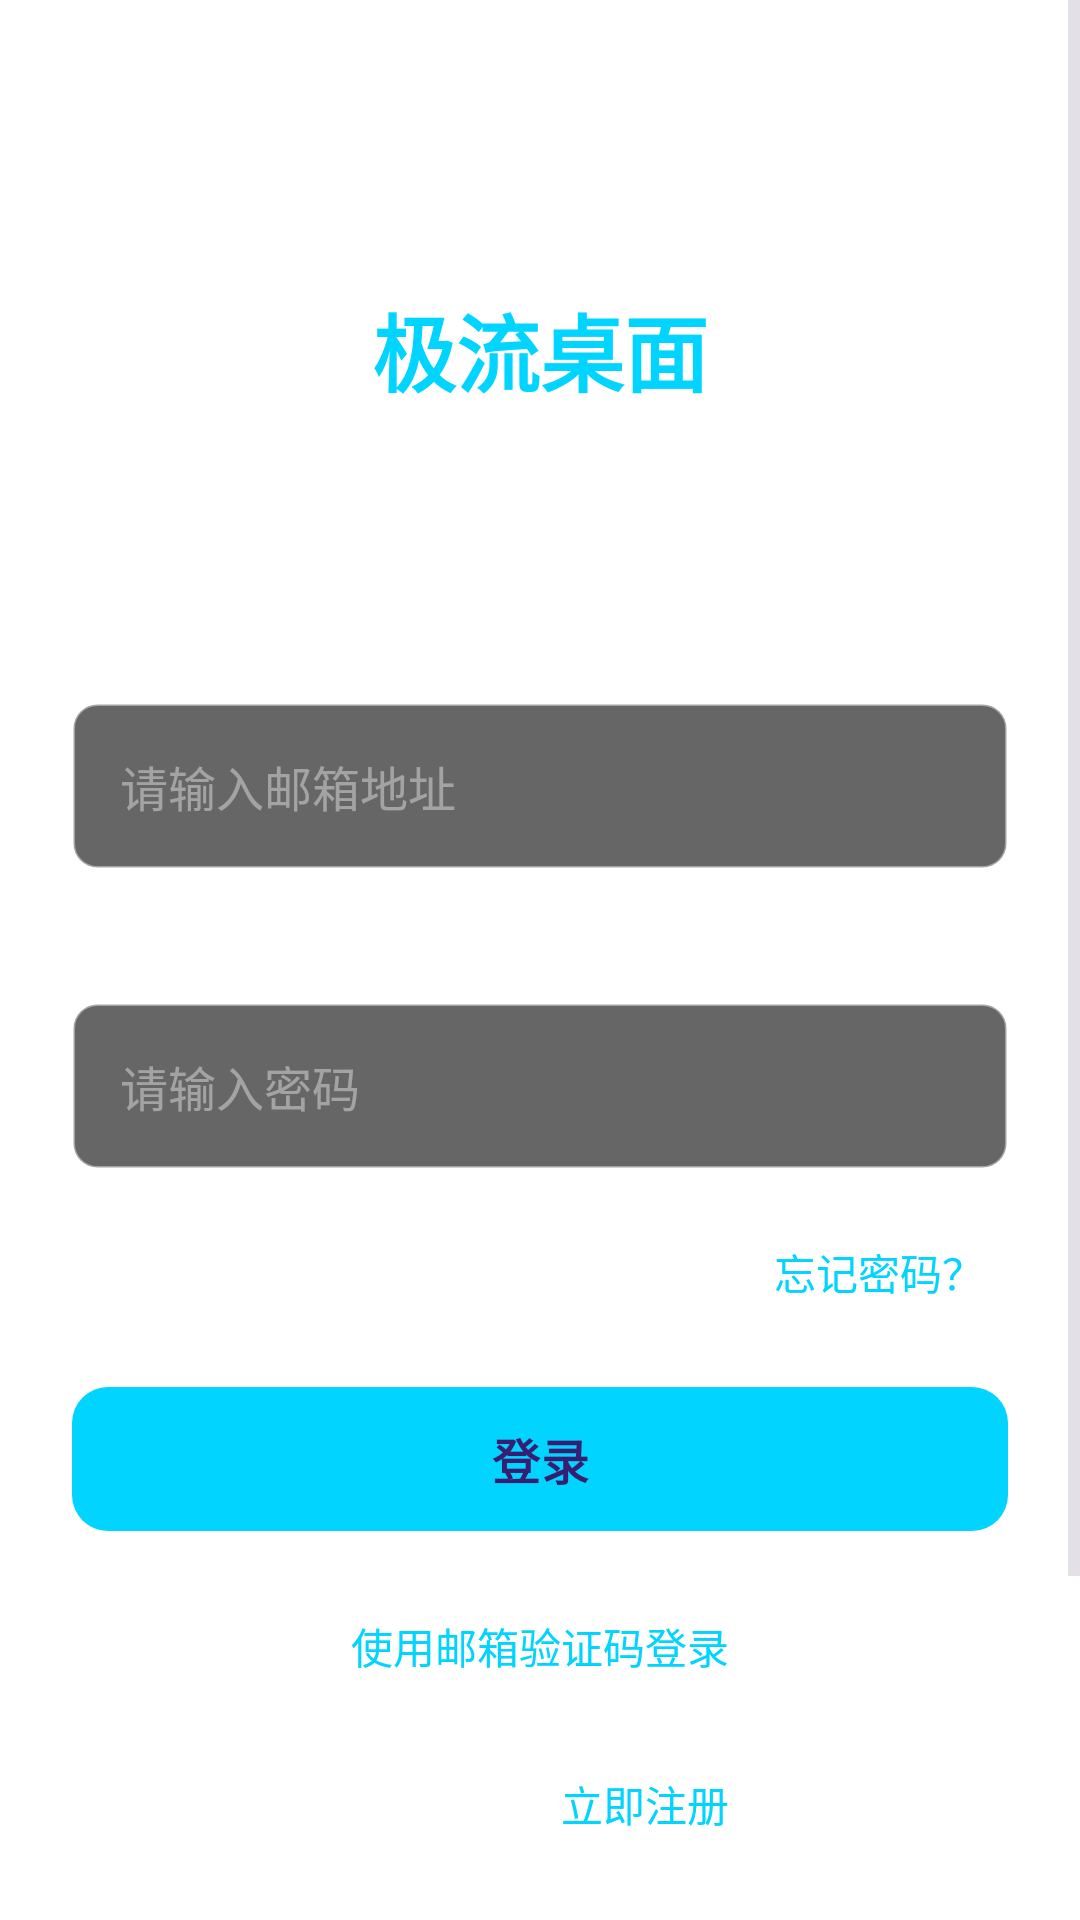

Layout XML and referenced resources for this Android screen:
<!-- AndroidManifest.xml: application theme Theme.JiLiuLauncher -->
<!-- res/layout/activity_login.xml -->
<?xml version="1.0" encoding="utf-8"?>
<ScrollView xmlns:android="http://schemas.android.com/apk/res/android"
    xmlns:app="http://schemas.android.com/apk/res-auto"
    android:layout_width="match_parent"
    android:layout_height="match_parent"
    android:background="@color/background"
    android:fillViewport="true">

    <LinearLayout
        android:layout_width="match_parent"
        android:layout_height="wrap_content"
        android:orientation="vertical"
        android:padding="24dp">

        
        <LinearLayout
            android:layout_width="match_parent"
            android:layout_height="wrap_content"
            android:gravity="center_vertical"
            android:layout_marginBottom="32dp">

            <ImageButton
                android:id="@+id/btn_close"
                android:layout_width="40dp"
                android:layout_height="40dp"
                android:background="@drawable/bg_circle_button"
                android:src="@drawable/ic_close"
                android:contentDescription="关闭" />

            <TextView
                android:layout_width="0dp"
                android:layout_height="wrap_content"
                android:layout_weight="1"
                android:layout_marginStart="16dp"
                android:text="登录"
                android:textColor="@color/text_primary"
                android:textSize="24sp"
                android:textStyle="bold" />

        </LinearLayout>

        
        <TextView
            android:layout_width="wrap_content"
            android:layout_height="wrap_content"
            android:layout_gravity="center_horizontal"
            android:text="极流桌面"
            android:textColor="@color/primary"
            android:textSize="28sp"
            android:textStyle="bold"
            android:layout_marginBottom="8dp" />

        <TextView
            android:layout_width="wrap_content"
            android:layout_height="wrap_content"
            android:layout_gravity="center_horizontal"
            android:text="欢迎回来，开启精彩之旅"
            android:textColor="@color/text_secondary"
            android:textSize="14sp"
            android:layout_marginBottom="40dp" />

        
        <LinearLayout
            android:id="@+id/layout_email"
            android:layout_width="match_parent"
            android:layout_height="wrap_content"
            android:orientation="vertical"
            android:layout_marginBottom="16dp">

            <TextView
                android:layout_width="wrap_content"
                android:layout_height="wrap_content"
                android:text="邮箱地址"
                android:textColor="@color/text_primary"
                android:textSize="14sp"
                android:layout_marginBottom="8dp" />

            <EditText
                android:id="@+id/edit_email"
                android:layout_width="match_parent"
                android:layout_height="wrap_content"
                android:background="@drawable/bg_input"
                android:hint="请输入邮箱地址"
                android:inputType="textEmailAddress"
                android:padding="16dp"
                android:textColor="@color/text_primary"
                android:textColorHint="@color/text_hint"
                android:textSize="16sp" />

        </LinearLayout>

        
        <LinearLayout
            android:id="@+id/layout_code"
            android:layout_width="match_parent"
            android:layout_height="wrap_content"
            android:orientation="vertical"
            android:visibility="gone"
            android:layout_marginBottom="16dp">

            <TextView
                android:layout_width="wrap_content"
                android:layout_height="wrap_content"
                android:text="验证码"
                android:textColor="@color/text_primary"
                android:textSize="14sp"
                android:layout_marginBottom="8dp" />

            <LinearLayout
                android:layout_width="match_parent"
                android:layout_height="wrap_content"
                android:orientation="horizontal"
                android:background="@drawable/bg_input"
                android:gravity="center_vertical">

                <EditText
                    android:id="@+id/edit_code"
                    android:layout_width="0dp"
                    android:layout_height="wrap_content"
                    android:layout_weight="1"
                    android:background="@null"
                    android:hint="请输入验证码"
                    android:inputType="number"
                    android:maxLength="6"
                    android:padding="16dp"
                    android:textColor="@color/text_primary"
                    android:textColorHint="@color/text_hint"
                    android:textSize="16sp" />

                <com.google.android.material.button.MaterialButton
                    android:id="@+id/btn_send_code"
                    android:layout_width="wrap_content"
                    android:layout_height="40dp"
                    android:layout_marginEnd="8dp"
                    android:text="获取验证码"
                    android:textSize="12sp"
                    app:cornerRadius="8dp" />

            </LinearLayout>

        </LinearLayout>

        
        <LinearLayout
            android:id="@+id/layout_password"
            android:layout_width="match_parent"
            android:layout_height="wrap_content"
            android:orientation="vertical"
            android:visibility="visible"
            android:layout_marginBottom="16dp">

            <TextView
                android:layout_width="wrap_content"
                android:layout_height="wrap_content"
                android:text="密码"
                android:textColor="@color/text_primary"
                android:textSize="14sp"
                android:layout_marginBottom="8dp" />

            <EditText
                android:id="@+id/edit_password"
                android:layout_width="match_parent"
                android:layout_height="wrap_content"
                android:background="@drawable/bg_input"
                android:hint="请输入密码"
                android:inputType="textPassword"
                android:maxLength="20"
                android:padding="16dp"
                android:textColor="@color/text_primary"
                android:textColorHint="@color/text_hint"
                android:textSize="16sp" />

        </LinearLayout>

        
        <TextView
            android:id="@+id/tv_forgot_password"
            android:layout_width="wrap_content"
            android:layout_height="wrap_content"
            android:layout_gravity="end"
            android:layout_marginBottom="16dp"
            android:text="忘记密码？"
            android:textColor="@color/primary"
            android:textSize="14sp"
            android:padding="8dp" />

        
        <ProgressBar
            android:id="@+id/progress_bar"
            android:layout_width="wrap_content"
            android:layout_height="wrap_content"
            android:layout_gravity="center"
            android:visibility="gone" />

        
        <com.google.android.material.button.MaterialButton
            android:id="@+id/btn_login"
            android:layout_width="match_parent"
            android:layout_height="56dp"
            android:text="登录"
            android:textSize="16sp"
            android:textStyle="bold"
            app:cornerRadius="12dp"
            android:layout_marginBottom="16dp" />

        
        <TextView
            android:id="@+id/tv_switch_mode"
            android:layout_width="wrap_content"
            android:layout_height="wrap_content"
            android:layout_gravity="center_horizontal"
            android:padding="8dp"
            android:text="使用邮箱验证码登录"
            android:textColor="@color/primary"
            android:textSize="14sp" />

        
        <LinearLayout
            android:layout_width="match_parent"
            android:layout_height="wrap_content"
            android:gravity="center"
            android:orientation="horizontal"
            android:layout_marginTop="16dp">

            <TextView
                android:layout_width="wrap_content"
                android:layout_height="wrap_content"
                android:text="没有账号？"
                android:textColor="@color/text_secondary"
                android:textSize="14sp" />

            <TextView
                android:id="@+id/tv_register"
                android:layout_width="wrap_content"
                android:layout_height="wrap_content"
                android:text="立即注册"
                android:textColor="@color/primary"
                android:textSize="14sp"
                android:padding="8dp" />

        </LinearLayout>

        
        <androidx.cardview.widget.CardView
            android:layout_width="match_parent"
            android:layout_height="wrap_content"
            android:layout_marginTop="32dp"
            app:cardBackgroundColor="@color/vip_background"
            app:cardCornerRadius="12dp">

            <LinearLayout
                android:layout_width="match_parent"
                android:layout_height="wrap_content"
                android:orientation="vertical"
                android:padding="16dp">

                <TextView
                    android:layout_width="wrap_content"
                    android:layout_height="wrap_content"
                    android:text="温馨提示"
                    android:textColor="@color/text_primary"
                    android:textSize="14sp"
                    android:textStyle="bold"
                    android:layout_marginBottom="8dp" />

                <TextView
                    android:layout_width="wrap_content"
                    android:layout_height="wrap_content"
                    android:text="• 会员账号可用于激活VIP功能\n• 一个账号可绑定多台设备\n• 遇到问题请联系客服"
                    android:textColor="@color/text_secondary"
                    android:textSize="12sp"
                    android:lineSpacingMultiplier="1.5" />

            </LinearLayout>

        </androidx.cardview.widget.CardView>

    </LinearLayout>

</ScrollView>
<!-- resources referenced by this layout -->
<resources>
  <color name="background">@android:color/transparent</color>
  <color name="primary">#00D4FF</color>
  <color name="text_hint">#66FFFFFF</color>
  <color name="text_primary">#FFFFFF</color>
  <color name="text_secondary">#B3FFFFFF</color>
  <color name="vip_background">#33FFD700</color>
  <!-- drawable bg_input (drawable) -->
  <?xml version="1.0" encoding="utf-8"?>
  <shape xmlns:android="http://schemas.android.com/apk/res/android"
      android:shape="rectangle">
      <solid android:color="@color/card_background" />
      <corners android:radius="8dp" />
      <stroke android:width="1dp" android:color="@color/text_hint" />
  </shape>
  <style name="Theme.JiLiuLauncher" parent="Theme.Material3.Dark.NoActionBar">
          <item name="colorPrimary">@color/primary</item>
          <item name="colorPrimaryDark">@color/primary_dark</item>
          <item name="colorAccent">@color/accent</item>
          
          
          <item name="android:colorBackground">@android:color/transparent</item>
          <item name="android:windowBackground">@android:color/transparent</item>
          
          
          <item name="android:statusBarColor">@android:color/transparent</item>
          <item name="android:navigationBarColor">@android:color/transparent</item>
          <item name="android:windowTranslucentStatus">true</item>
          <item name="android:windowTranslucentNavigation">true</item>
          
          
          <item name="android:windowLightStatusBar">false</item>
          <item name="android:windowLightNavigationBar">false</item>
      </style>
  <color name="card_background">#99000000</color>
  <color name="primary_dark">#00A8CC</color>
  <color name="accent">#FF9500</color>
</resources>
